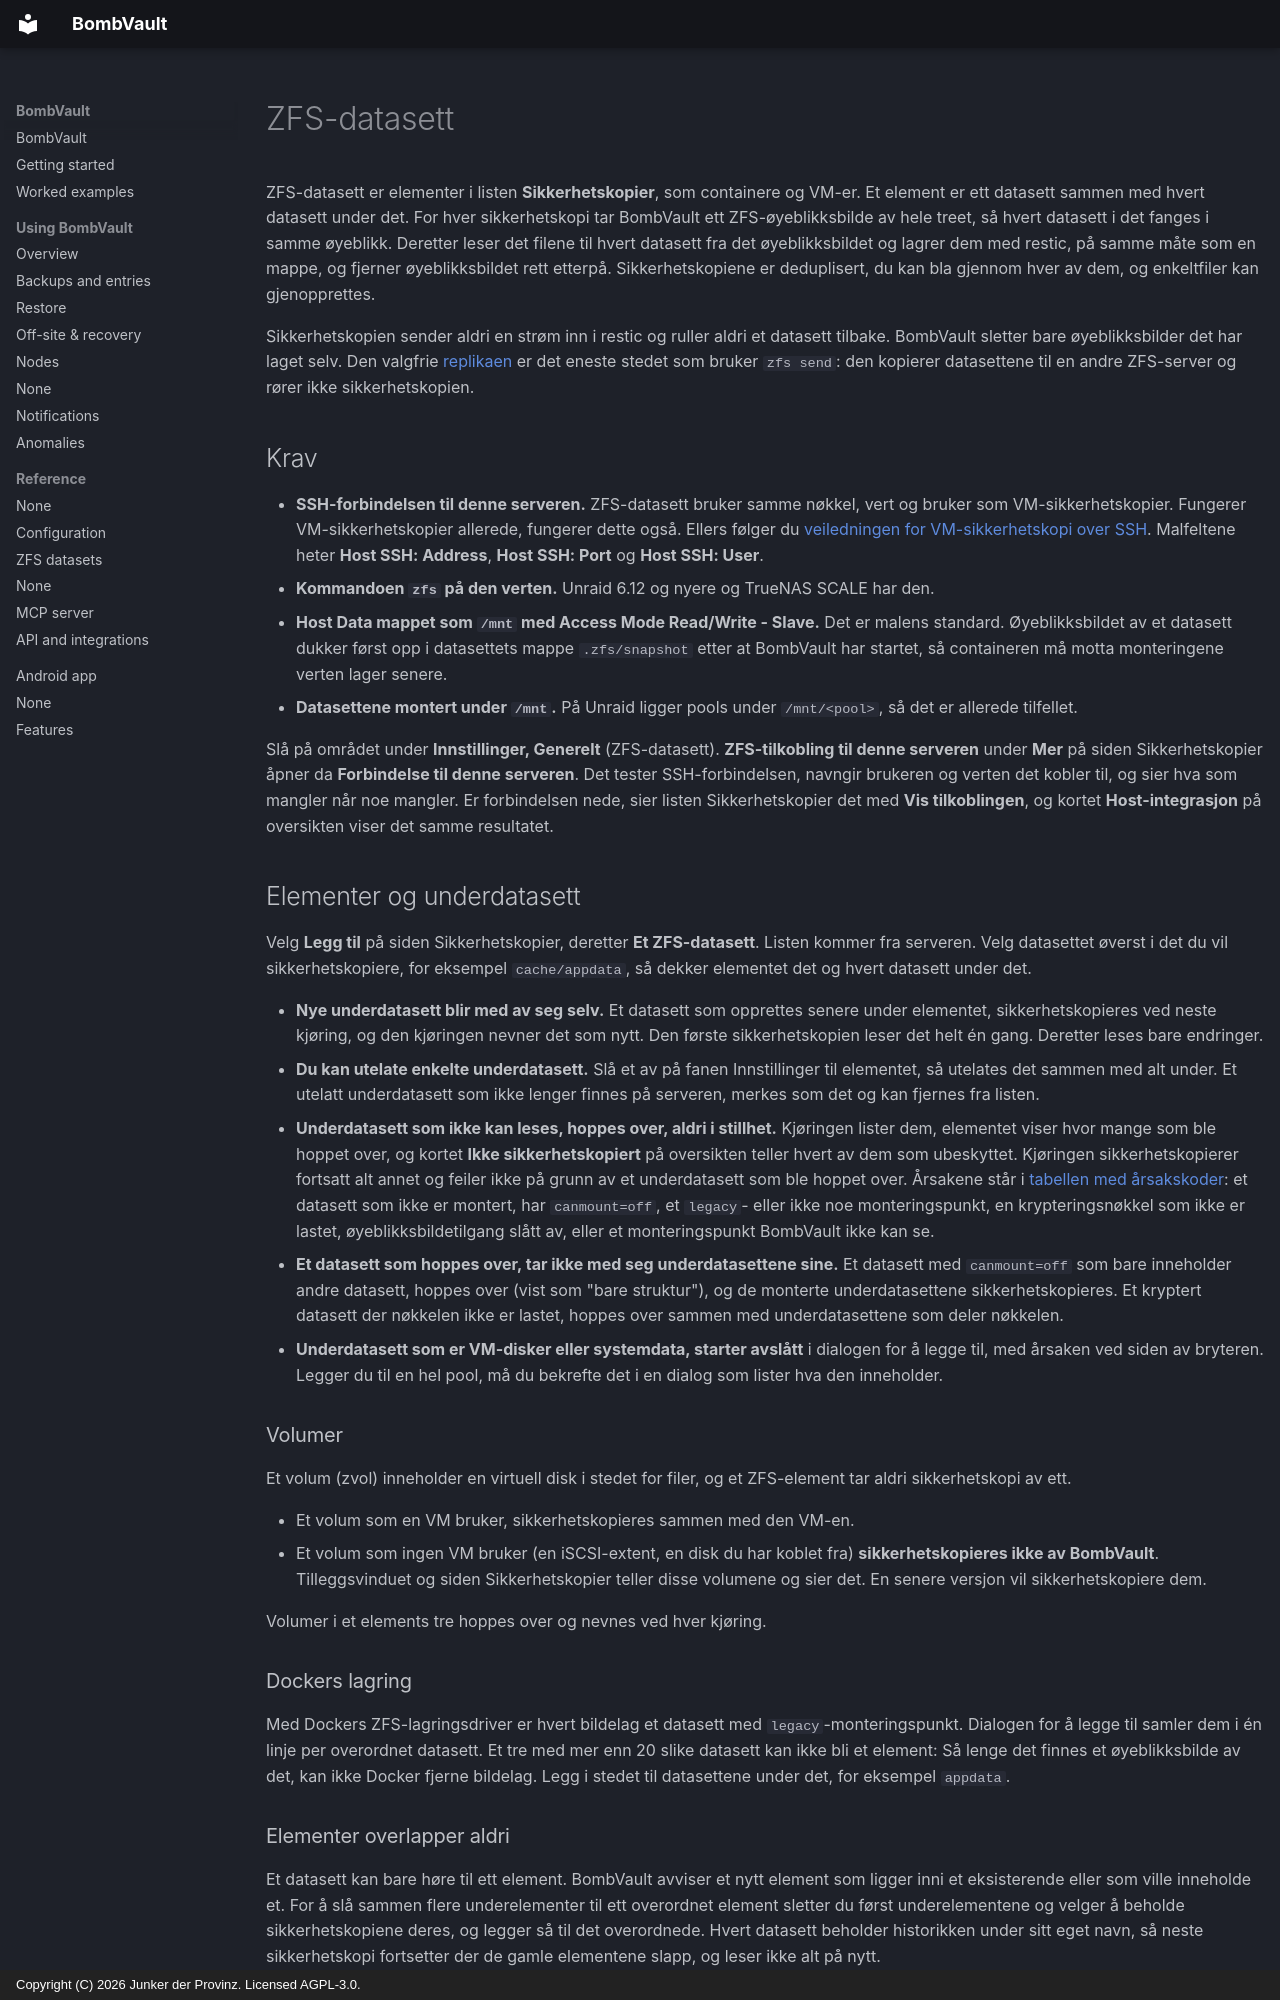

repository: junkerderprovinz/bombvault · page: zfs-datasets.no/index.html · generator: mkdocs · copyright: Copyright (C) 2026 Junker der Provinz. Licensed AGPL-3.0.

# ZFS-datasett

ZFS-datasett er elementer i listen **Sikkerhetskopier**, som containere og VM-er. Et element er ett datasett sammen med hvert datasett under det. For hver sikkerhetskopi tar BombVault ett ZFS-øyeblikksbilde av hele treet, så hvert datasett i det fanges i samme øyeblikk. Deretter leser det filene til hvert datasett fra det øyeblikksbildet og lagrer dem med restic, på samme måte som en mappe, og fjerner øyeblikksbildet rett etterpå. Sikkerhetskopiene er deduplisert, du kan bla gjennom hver av dem, og enkeltfiler kan gjenopprettes.

Sikkerhetskopien sender aldri en strøm inn i restic og ruller aldri et datasett tilbake. BombVault sletter bare øyeblikksbilder det har laget selv. Den valgfrie [replikaen](#replica) er det eneste stedet som bruker `zfs send`: den kopierer datasettene til en andre ZFS-server og rører ikke sikkerhetskopien.

## Krav {#requirements}

- **SSH-forbindelsen til denne serveren.** ZFS-datasett bruker samme nøkkel, vert og bruker som VM-sikkerhetskopier. Fungerer VM-sikkerhetskopier allerede, fungerer dette også. Ellers følger du [veiledningen for VM-sikkerhetskopi over SSH](vm-backup-ssh-setup.md). Malfeltene heter **Host SSH: Address**, **Host SSH: Port** og **Host SSH: User**.
- **Kommandoen `zfs` på den verten.** Unraid 6.12 og nyere og TrueNAS SCALE har den.
- **Host Data mappet som `/mnt` med Access Mode Read/Write - Slave.** Det er malens standard. Øyeblikksbildet av et datasett dukker først opp i datasettets mappe `.zfs/snapshot` etter at BombVault har startet, så containeren må motta monteringene verten lager senere.
- **Datasettene montert under `/mnt`.** På Unraid ligger pools under `/mnt/<pool>`, så det er allerede tilfellet.

Slå på området under **Innstillinger, Generelt** (ZFS-datasett). **ZFS-tilkobling til denne serveren** under **Mer** på siden Sikkerhetskopier åpner da **Forbindelse til denne serveren**. Det tester SSH-forbindelsen, navngir brukeren og verten det kobler til, og sier hva som mangler når noe mangler. Er forbindelsen nede, sier listen Sikkerhetskopier det med **Vis tilkoblingen**, og kortet **Host-integrasjon** på oversikten viser det samme resultatet.

## Elementer og underdatasett {#items-and-children}

Velg **Legg til** på siden Sikkerhetskopier, deretter **Et ZFS-datasett**. Listen kommer fra serveren. Velg datasettet øverst i det du vil sikkerhetskopiere, for eksempel `cache/appdata`, så dekker elementet det og hvert datasett under det.

- **Nye underdatasett blir med av seg selv.** Et datasett som opprettes senere under elementet, sikkerhetskopieres ved neste kjøring, og den kjøringen nevner det som nytt. Den første sikkerhetskopien leser det helt én gang. Deretter leses bare endringer.
- **Du kan utelate enkelte underdatasett.** Slå et av på fanen Innstillinger til elementet, så utelates det sammen med alt under. Et utelatt underdatasett som ikke lenger finnes på serveren, merkes som det og kan fjernes fra listen.
- **Underdatasett som ikke kan leses, hoppes over, aldri i stillhet.** Kjøringen lister dem, elementet viser hvor mange som ble hoppet over, og kortet **Ikke sikkerhetskopiert** på oversikten teller hvert av dem som ubeskyttet. Kjøringen sikkerhetskopierer fortsatt alt annet og feiler ikke på grunn av et underdatasett som ble hoppet over. Årsakene står i [tabellen med årsakskoder](#reason-codes): et datasett som ikke er montert, har `canmount=off`, et `legacy`- eller ikke noe monteringspunkt, en krypteringsnøkkel som ikke er lastet, øyeblikksbildetilgang slått av, eller et monteringspunkt BombVault ikke kan se.
- **Et datasett som hoppes over, tar ikke med seg underdatasettene sine.** Et datasett med `canmount=off` som bare inneholder andre datasett, hoppes over (vist som "bare struktur"), og de monterte underdatasettene sikkerhetskopieres. Et kryptert datasett der nøkkelen ikke er lastet, hoppes over sammen med underdatasettene som deler nøkkelen.
- **Underdatasett som er VM-disker eller systemdata, starter avslått** i dialogen for å legge til, med årsaken ved siden av bryteren. Legger du til en hel pool, må du bekrefte det i en dialog som lister hva den inneholder.

### Volumer {#volumes}

Et volum (zvol) inneholder en virtuell disk i stedet for filer, og et ZFS-element tar aldri sikkerhetskopi av ett.

- Et volum som en VM bruker, sikkerhetskopieres sammen med den VM-en.
- Et volum som ingen VM bruker (en iSCSI-extent, en disk du har koblet fra) **sikkerhetskopieres ikke av BombVault**. Tilleggsvinduet og siden Sikkerhetskopier teller disse volumene og sier det. En senere versjon vil sikkerhetskopiere dem.

Volumer i et elements tre hoppes over og nevnes ved hver kjøring.

### Dockers lagring {#docker-storage}

Med Dockers ZFS-lagringsdriver er hvert bildelag et datasett med `legacy`-monteringspunkt. Dialogen for å legge til samler dem i én linje per overordnet datasett. Et tre med mer enn 20 slike datasett kan ikke bli et element: Så lenge det finnes et øyeblikksbilde av det, kan ikke Docker fjerne bildelag. Legg i stedet til datasettene under det, for eksempel `appdata`.
